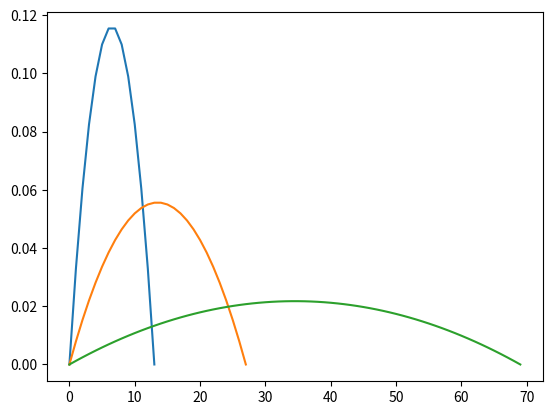

Generate this figure with matplotlib:
import numpy as np
import matplotlib.pyplot as plt

PrOriginalEp = np.zeros((2000,2000))
PrOriginalEp[1,0] = 1
PrOriginalEp[2,range(2)] = [0.5,0.5]
for i in range(3,2000):
    scale = (i-1)/2.
    x = np.arange(-(i+1)/2.+1, (i+1)/2., step=1)/scale
    y = 3./4.*(1-x**2)
    y = y/np.sum(y)
    PrOriginalEp[i, range(i)] = y
PrEp = PrOriginalEp.copy()
print(PrEp)

pr = PrEp
def get_median(a, pr=pr):
    a = np.array(a)
    x = a[~np.isnan(a)]
    n = len(x)
    weight = np.repeat(1.0, n)
    idx = np.argsort(x)
    x = x[idx]
    if n<pr.shape[0]:
        plt.plot(pr[n,:n])
        plt.plot(pr[n*2,:n*2])
        plt.plot(pr[n*5,:n*5])
        pr = pr[n,:n]
    else:
        scale = (n-1)/2.
        xxx = np.arange(-(n+1)/2.+1, (n+1)/2., step=1)/scale
        yyy = 3./4.*(1-xxx**2)
        yyy = yyy/np.sum(yyy)
        pr = (yyy*n+1)/(n+1)
    ans = np.sum(pr*x*weight) / float(np.sum(pr * weight))
    return ans


a = [10,8,5,1,23,100,6,10,55,22,7,11,89,0]
b = sorted(a)
print(a)
print(np.median(a))
print(np.mean(a))
print(get_median(a))

plt.show()
